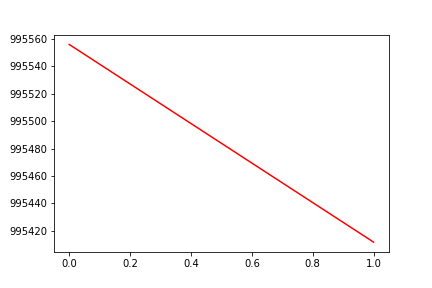

The data file committed next to this chart (first rows):
, date, assets
0, 0, 995556
1, 20160517, 995412
